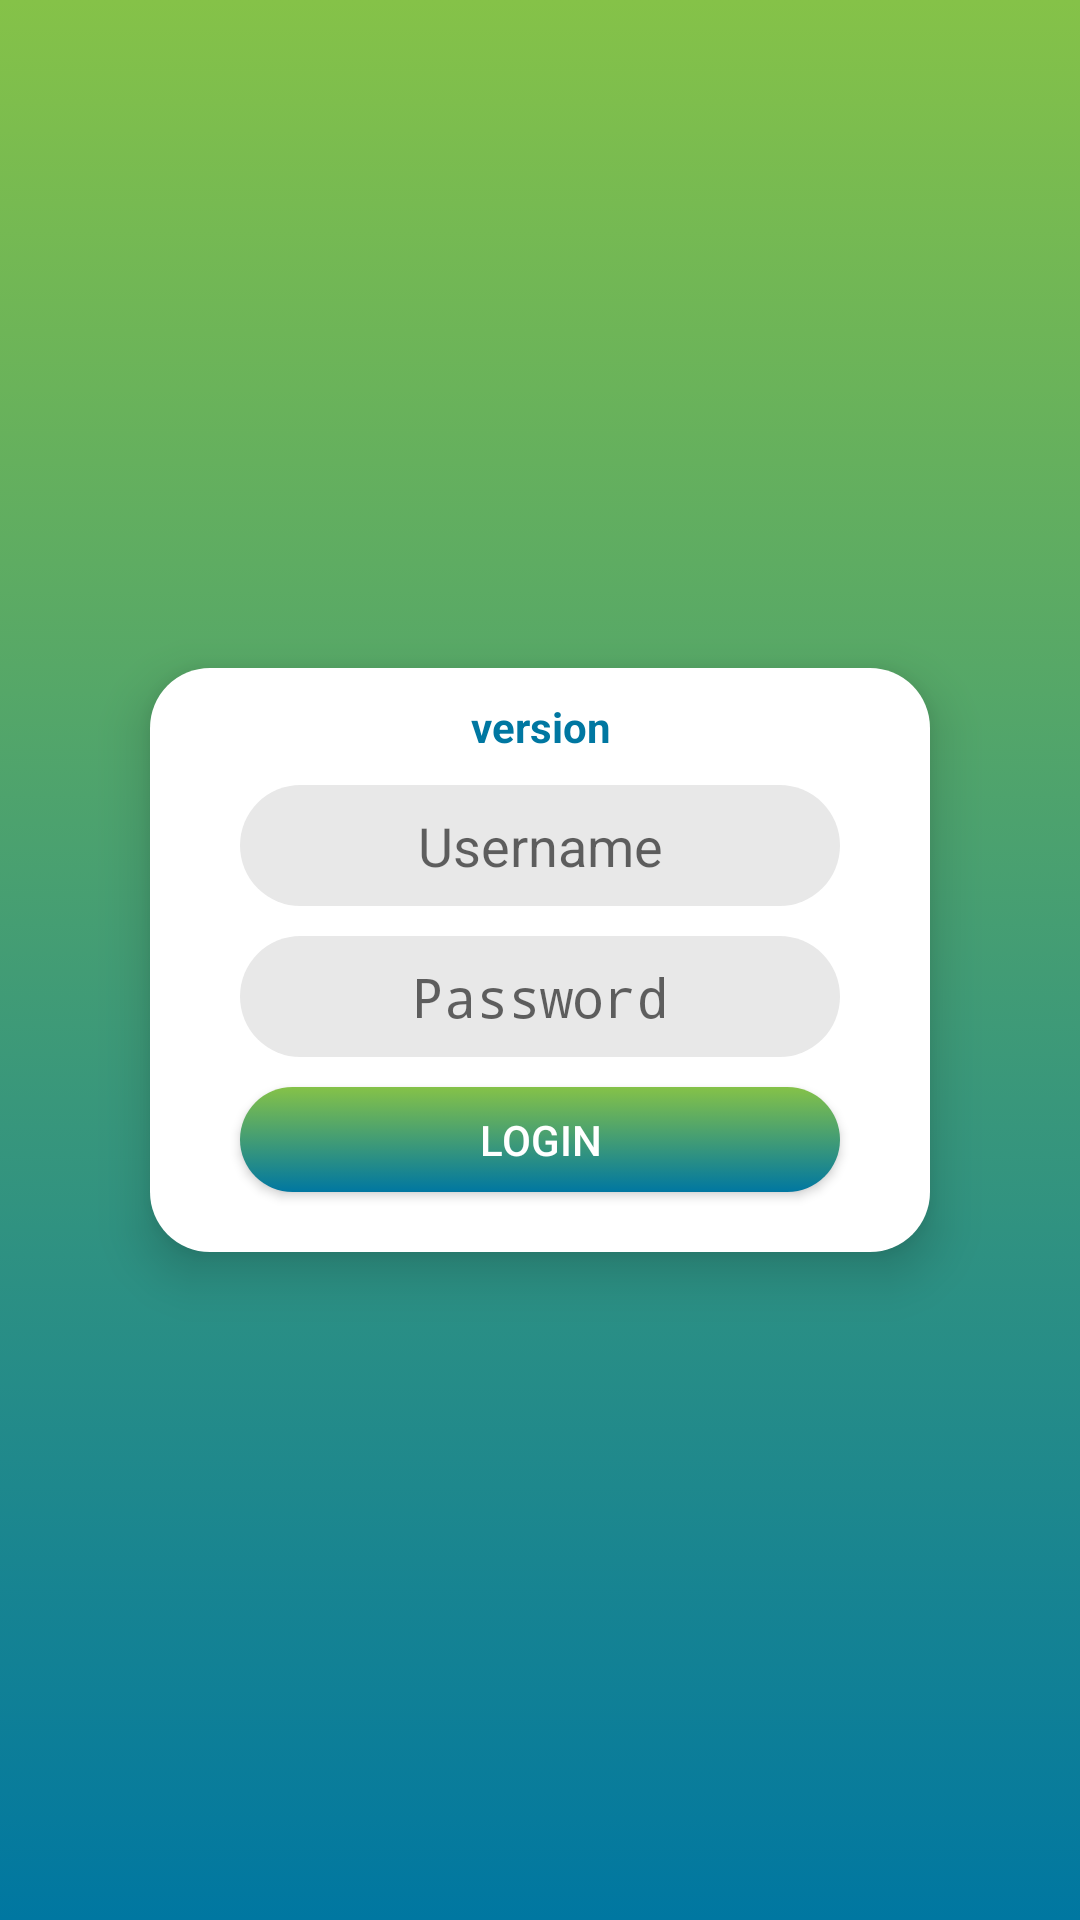

Layout XML and referenced resources for this Android screen:
<!-- AndroidManifest.xml: activity theme AppTheme.NoActionBar -->
<!-- res/layout/activity_login.xml -->
<?xml version="1.0" encoding="utf-8"?>
<LinearLayout
    xmlns:android="http://schemas.android.com/apk/res/android"
    xmlns:tools="http://schemas.android.com/tools"
    xmlns:app="http://schemas.android.com/apk/res-auto"
    android:layout_width="match_parent"
    android:layout_height="match_parent"
    tools:context=".view.LoginActivity"
    android:background="@drawable/background"
    android:orientation="vertical"
    android:gravity="center">

  <LinearLayout
      android:layout_width="match_parent"
      android:layout_height="wrap_content"
      android:orientation="vertical"
      android:background="@drawable/card_default_2"
      android:layout_marginStart="50dp"
      android:layout_marginEnd="50dp"
      android:padding="10dp"
      android:elevation="10dp"
      android:gravity="center">

    <ImageView
        android:layout_width="match_parent"
        android:layout_height="wrap_content"
        app:srcCompat="@mipmap/ic_launcher_foreground"
        android:id="@+id/imageView"
        android:scaleType="centerCrop"
        android:layout_marginStart="20dp"
        android:layout_marginEnd="20dp"
        android:contentDescription="@string/icon"/>

    <TextView
        android:text="@string/version"
        android:layout_width="match_parent"
        android:layout_height="wrap_content"
        android:id="@+id/textViewVersion"
        android:textAlignment="center"
        android:textStyle="bold"
        android:textColor="@color/colorAccent"/>

    <Space
        android:layout_width="match_parent"
        android:layout_height="10dp"/>

    <EditText
        android:layout_width="match_parent"
        android:layout_height="wrap_content"
        android:inputType="textPersonName"
        android:ems="10"
        android:id="@+id/editTextUsername"
        android:hint="@string/username"
        android:gravity="center"
        android:background="@drawable/edit_text_mode_3"
        android:textColor="@color/colorAccent"
        android:layout_marginStart="20dp"
        android:layout_marginEnd="20dp"
        android:autofillHints="@string/username"/>

    <Space
        android:layout_width="match_parent"
        android:layout_height="10dp"/>

    <EditText
        android:layout_width="match_parent"
        android:layout_height="wrap_content"
        android:inputType="textPassword"
        android:ems="10"
        android:id="@+id/editTextTextPassword"
        android:hint="@string/password"
        android:gravity="center"
        android:background="@drawable/edit_text_mode_3"
        android:textColor="@color/colorAccent"
        android:layout_marginStart="20dp"
        android:layout_marginEnd="20dp"
        android:autofillHints="@string/password"/>

    <Space
        android:layout_width="match_parent"
        android:layout_height="10dp"/>

    <Button
        android:text="@string/login"
        android:layout_width="200dp"
        android:layout_height="35dp"
        android:id="@+id/buttonLogin"
        android:background="@drawable/button_default"
        android:textColor="@color/textSecondary"/>

    <Button
        android:text="@string/download_new_app"
        android:layout_width="match_parent"
        android:layout_height="40dp"
        android:id="@+id/buttonNewApp"
        android:background="@drawable/button_default"
        android:textColor="@color/textSecondary"
        android:visibility="gone"/>

    <Space
        android:layout_width="match_parent"
        android:layout_height="10dp"/>

  </LinearLayout>

</LinearLayout>
<!-- resources referenced by this layout -->
<resources>
  <color name="colorAccent">#0077a1</color>
  <color name="textSecondary">#ffffff</color>
  <!-- drawable background (drawable) -->
  <?xml version="1.0" encoding="utf-8"?>
  <selector xmlns:android="http://schemas.android.com/apk/res/android">
    <item>
      <shape android:shape="rectangle">
        <gradient
            android:angle="270"
            android:endColor="@color/colorAccent"
            android:startColor="@color/colorPrimary"
            android:type="linear"/>
      </shape>
    </item>
  </selector>
  <!-- drawable button_default (drawable) -->
  <?xml version="1.0" encoding="utf-8"?>
  <selector xmlns:android="http://schemas.android.com/apk/res/android">
    <item android:state_enabled="false">
      <shape android:shape="rectangle" android:padding="5dp">
        <gradient
            android:angle="270"
            android:endColor="@color/colorAccent"
            android:startColor="@color/colorPrimaryDark"
            android:type="linear"/>
        <corners android:radius="20dp"/>
      </shape>
    </item>
    <item android:state_pressed="true">
      <shape android:shape="rectangle" android:padding="5dp">
        <gradient
            android:angle="270"
            android:endColor="@color/colorAccent"
            android:startColor="@color/colorPrimaryDark"
            android:type="linear"/>
        <corners android:radius="20dp"/>
      </shape>
    </item>
    <item>
      <shape android:shape="rectangle" android:padding="5dp">
        <gradient
            android:angle="270"
            android:endColor="@color/colorAccent"
            android:startColor="@color/colorPrimary"
            android:type="linear"/>
        <corners android:radius="20dp"/>
      </shape>
    </item>
  </selector>
  <!-- drawable card_default_2 (drawable) -->
  <?xml version="1.0" encoding="utf-8"?>
  <selector xmlns:android="http://schemas.android.com/apk/res/android">
    <item>
      <shape android:shape="rectangle">
        <solid android:color="@color/White"/>
        <corners android:radius="20dp"/>
      </shape>
    </item>
  </selector>
  <!-- drawable edit_text_mode_3 (drawable) -->
  <?xml version="1.0" encoding="utf-8"?>
  <layer-list xmlns:android="http://schemas.android.com/apk/res/android">
    <item>
      <shape android:shape="rectangle">
        <padding
            android:top="8dp"
            android:bottom="8dp"
            android:left="8dp"
            android:right="8dp"/>
        <solid android:color="@color/textBox"/>
        <corners
            android:radius="30dp"/>
      </shape>
    </item>
  </layer-list>
  <!-- mipmap ic_launcher_foreground: png bitmap (mipmap-hdpi, 4620 bytes) -->
  <string name="download_new_app">Download New App</string>
  <string name="icon">icon</string>
  <string name="login">login</string>
  <string name="password">Password</string>
  <string name="username">Username</string>
  <string name="version">version</string>
  <style name="AppTheme.NoActionBar" parent="Theme.AppCompat.Light.NoActionBar">
      <item name="colorPrimary">@color/colorPrimary</item>
      <item name="colorPrimaryDark">@color/colorPrimaryDark</item>
      <item name="colorAccent">@color/colorAccent</item>
    </style>
  <color name="colorPrimary">#85c248</color>
  <color name="colorPrimaryDark">#549114</color>
  <color name="White">#ffffff</color>
  <color name="textBox">#e8e8e8</color>
</resources>
